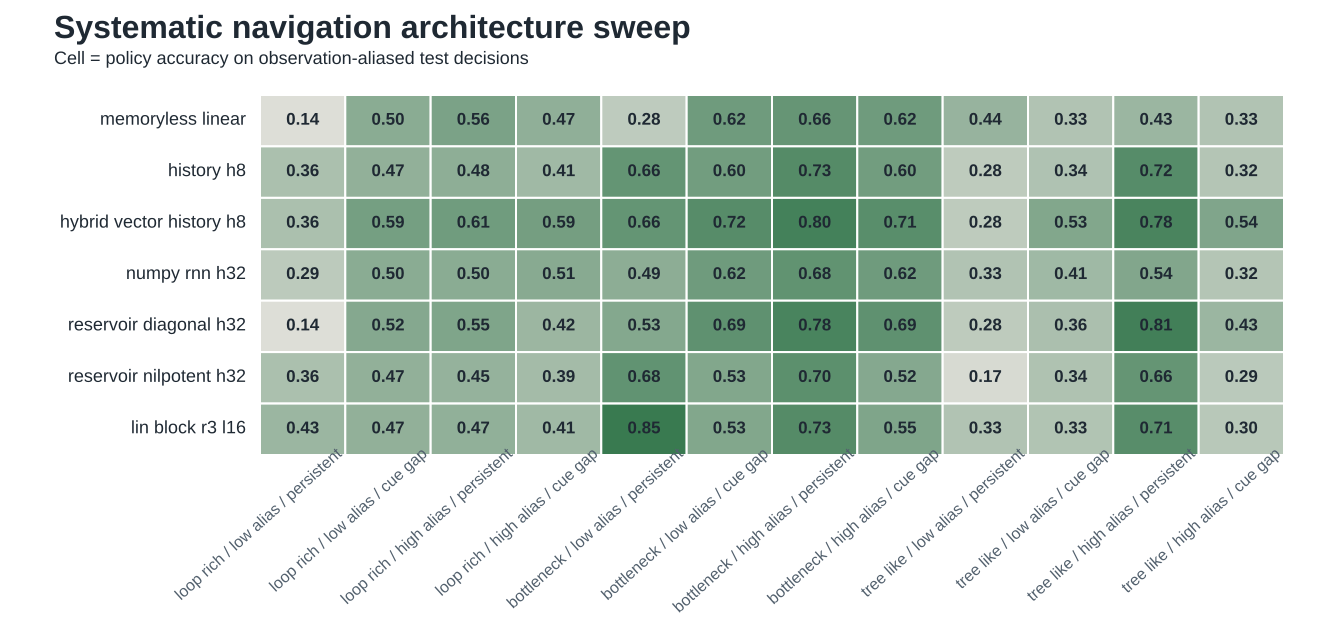

The file beside this chart, header and first rows:
task, topology, aliasing, obs_mode, cue_visibility, temporal_mode, dataset_seed, model, state_dim, n_train, n_test, decision_fraction, action_accuracy, decision_accuracy
room_graph_loop_rich, loop_rich, low, vector, persistent, temporal_full, 3011, memoryless_linear, 8, 74, 31, 0.2258, 0.5161, 0.0
room_graph_loop_rich, loop_rich, low, vector, persistent, temporal_full, 3011, history_h8, 64, 74, 31, 0.2258, 0.5806, 0.2857
room_graph_loop_rich, loop_rich, low, vector, persistent, temporal_full, 3011, hybrid_vector_history_h8, 72, 74, 31, 0.2258, 0.5806, 0.2857
room_graph_loop_rich, loop_rich, low, vector, persistent, temporal_full, 3011, numpy_rnn_h32, 32, 74, 31, 0.2258, 0.5161, 0.2857
room_graph_loop_rich, loop_rich, low, vector, persistent, temporal_full, 3011, reservoir_diagonal_h32, 32, 74, 31, 0.2258, 0.5484, 0.1429
room_graph_loop_rich, loop_rich, low, vector, persistent, temporal_full, 3011, reservoir_nilpotent_h32, 32, 74, 31, 0.2258, 0.6129, 0.2857
room_graph_loop_rich, loop_rich, low, vector, persistent, temporal_full, 3011, lin_block_r3_l16, 144, 74, 31, 0.2258, 0.6129, 0.4286
room_graph_loop_rich, loop_rich, high, sparse_aliased, persistent, temporal_full, 3111, memoryless_linear, 12, 74, 31, 1.0, 0.6129, 0.6129
room_graph_loop_rich, loop_rich, high, sparse_aliased, persistent, temporal_full, 3111, history_h8, 96, 74, 31, 1.0, 0.5484, 0.5484
room_graph_loop_rich, loop_rich, high, sparse_aliased, persistent, temporal_full, 3111, hybrid_vector_history_h8, 104, 74, 31, 1.0, 0.6452, 0.6452
room_graph_loop_rich, loop_rich, high, sparse_aliased, persistent, temporal_full, 3111, numpy_rnn_h32, 32, 74, 31, 1.0, 0.5161, 0.5161
room_graph_loop_rich, loop_rich, high, sparse_aliased, persistent, temporal_full, 3111, reservoir_diagonal_h32, 32, 74, 31, 1.0, 0.6452, 0.6452
room_graph_loop_rich, loop_rich, high, sparse_aliased, persistent, temporal_full, 3111, reservoir_nilpotent_h32, 32, 74, 31, 1.0, 0.3871, 0.3871
room_graph_loop_rich, loop_rich, high, sparse_aliased, persistent, temporal_full, 3111, lin_block_r3_l16, 216, 74, 31, 1.0, 0.5806, 0.5806
room_graph_loop_rich, loop_rich, low, vector, persistent, temporal_full, 3017, memoryless_linear, 8, 74, 31, 0.2258, 0.4839, 0.2857
room_graph_loop_rich, loop_rich, low, vector, persistent, temporal_full, 3017, history_h8, 64, 74, 31, 0.2258, 0.6774, 0.4286
room_graph_loop_rich, loop_rich, low, vector, persistent, temporal_full, 3017, hybrid_vector_history_h8, 72, 74, 31, 0.2258, 0.6774, 0.4286
room_graph_loop_rich, loop_rich, low, vector, persistent, temporal_full, 3017, numpy_rnn_h32, 32, 74, 31, 0.2258, 0.5161, 0.2857
room_graph_loop_rich, loop_rich, low, vector, persistent, temporal_full, 3017, reservoir_diagonal_h32, 32, 74, 31, 0.2258, 0.5806, 0.1429
room_graph_loop_rich, loop_rich, low, vector, persistent, temporal_full, 3017, reservoir_nilpotent_h32, 32, 74, 31, 0.2258, 0.6129, 0.4286
room_graph_loop_rich, loop_rich, low, vector, persistent, temporal_full, 3017, lin_block_r3_l16, 144, 74, 31, 0.2258, 0.6129, 0.4286
room_graph_loop_rich, loop_rich, high, sparse_aliased, persistent, temporal_full, 3117, memoryless_linear, 12, 74, 31, 1.0, 0.5161, 0.5161
room_graph_loop_rich, loop_rich, high, sparse_aliased, persistent, temporal_full, 3117, history_h8, 96, 74, 31, 1.0, 0.4194, 0.4194
room_graph_loop_rich, loop_rich, high, sparse_aliased, persistent, temporal_full, 3117, hybrid_vector_history_h8, 104, 74, 31, 1.0, 0.5806, 0.5806
room_graph_loop_rich, loop_rich, high, sparse_aliased, persistent, temporal_full, 3117, numpy_rnn_h32, 32, 74, 31, 1.0, 0.4839, 0.4839
room_graph_loop_rich, loop_rich, high, sparse_aliased, persistent, temporal_full, 3117, reservoir_diagonal_h32, 32, 74, 31, 1.0, 0.4516, 0.4516
room_graph_loop_rich, loop_rich, high, sparse_aliased, persistent, temporal_full, 3117, reservoir_nilpotent_h32, 32, 74, 31, 1.0, 0.5161, 0.5161
room_graph_loop_rich, loop_rich, high, sparse_aliased, persistent, temporal_full, 3117, lin_block_r3_l16, 216, 74, 31, 1.0, 0.3548, 0.3548
room_graph_loop_rich, loop_rich, low, vector, cue_gap, temporal_cue_then_blank, 4011, memoryless_linear, 8, 74, 31, 0.9677, 0.5161, 0.5
room_graph_loop_rich, loop_rich, low, vector, cue_gap, temporal_cue_then_blank, 4011, history_h8, 64, 74, 31, 0.9677, 0.4516, 0.4333
room_graph_loop_rich, loop_rich, low, vector, cue_gap, temporal_cue_then_blank, 4011, hybrid_vector_history_h8, 72, 74, 31, 0.9677, 0.5806, 0.5667
room_graph_loop_rich, loop_rich, low, vector, cue_gap, temporal_cue_then_blank, 4011, numpy_rnn_h32, 32, 74, 31, 0.9677, 0.5161, 0.5
room_graph_loop_rich, loop_rich, low, vector, cue_gap, temporal_cue_then_blank, 4011, reservoir_diagonal_h32, 32, 74, 31, 0.9677, 0.4839, 0.4667
room_graph_loop_rich, loop_rich, low, vector, cue_gap, temporal_cue_then_blank, 4011, reservoir_nilpotent_h32, 32, 74, 31, 0.9677, 0.4194, 0.4333
room_graph_loop_rich, loop_rich, low, vector, cue_gap, temporal_cue_then_blank, 4011, lin_block_r3_l16, 144, 74, 31, 0.9677, 0.4516, 0.4333
room_graph_loop_rich, loop_rich, high, sparse_aliased, cue_gap, temporal_cue_then_blank, 4111, memoryless_linear, 12, 74, 31, 0.9677, 0.5161, 0.5
room_graph_loop_rich, loop_rich, high, sparse_aliased, cue_gap, temporal_cue_then_blank, 4111, history_h8, 96, 74, 31, 0.9677, 0.4516, 0.4333
room_graph_loop_rich, loop_rich, high, sparse_aliased, cue_gap, temporal_cue_then_blank, 4111, hybrid_vector_history_h8, 104, 74, 31, 0.9677, 0.6452, 0.6333
room_graph_loop_rich, loop_rich, high, sparse_aliased, cue_gap, temporal_cue_then_blank, 4111, numpy_rnn_h32, 32, 74, 31, 0.9677, 0.5161, 0.5
room_graph_loop_rich, loop_rich, high, sparse_aliased, cue_gap, temporal_cue_then_blank, 4111, reservoir_diagonal_h32, 32, 74, 31, 0.9677, 0.4194, 0.4
room_graph_loop_rich, loop_rich, high, sparse_aliased, cue_gap, temporal_cue_then_blank, 4111, reservoir_nilpotent_h32, 32, 74, 31, 0.9677, 0.4194, 0.4
room_graph_loop_rich, loop_rich, high, sparse_aliased, cue_gap, temporal_cue_then_blank, 4111, lin_block_r3_l16, 216, 74, 31, 0.9677, 0.4516, 0.4333
room_graph_loop_rich, loop_rich, low, vector, cue_gap, temporal_cue_then_blank, 4017, memoryless_linear, 8, 74, 31, 0.8387, 0.4839, 0.5
room_graph_loop_rich, loop_rich, low, vector, cue_gap, temporal_cue_then_blank, 4017, history_h8, 64, 74, 31, 0.8387, 0.4839, 0.5
room_graph_loop_rich, loop_rich, low, vector, cue_gap, temporal_cue_then_blank, 4017, hybrid_vector_history_h8, 72, 74, 31, 0.8387, 0.5806, 0.6154
room_graph_loop_rich, loop_rich, low, vector, cue_gap, temporal_cue_then_blank, 4017, numpy_rnn_h32, 32, 74, 31, 0.8387, 0.5161, 0.5
room_graph_loop_rich, loop_rich, low, vector, cue_gap, temporal_cue_then_blank, 4017, reservoir_diagonal_h32, 32, 74, 31, 0.8387, 0.5484, 0.5769
room_graph_loop_rich, loop_rich, low, vector, cue_gap, temporal_cue_then_blank, 4017, reservoir_nilpotent_h32, 32, 74, 31, 0.8387, 0.4516, 0.5
room_graph_loop_rich, loop_rich, low, vector, cue_gap, temporal_cue_then_blank, 4017, lin_block_r3_l16, 144, 74, 31, 0.8387, 0.4839, 0.5
room_graph_loop_rich, loop_rich, high, sparse_aliased, cue_gap, temporal_cue_then_blank, 4117, memoryless_linear, 12, 74, 31, 0.9355, 0.4516, 0.4483
room_graph_loop_rich, loop_rich, high, sparse_aliased, cue_gap, temporal_cue_then_blank, 4117, history_h8, 96, 74, 31, 0.9355, 0.3871, 0.3793
room_graph_loop_rich, loop_rich, high, sparse_aliased, cue_gap, temporal_cue_then_blank, 4117, hybrid_vector_history_h8, 104, 74, 31, 0.9355, 0.5484, 0.5517
room_graph_loop_rich, loop_rich, high, sparse_aliased, cue_gap, temporal_cue_then_blank, 4117, numpy_rnn_h32, 32, 74, 31, 0.9355, 0.5161, 0.5172
room_graph_loop_rich, loop_rich, high, sparse_aliased, cue_gap, temporal_cue_then_blank, 4117, reservoir_diagonal_h32, 32, 74, 31, 0.9355, 0.4516, 0.4483
room_graph_loop_rich, loop_rich, high, sparse_aliased, cue_gap, temporal_cue_then_blank, 4117, reservoir_nilpotent_h32, 32, 74, 31, 0.9355, 0.3871, 0.3793
room_graph_loop_rich, loop_rich, high, sparse_aliased, cue_gap, temporal_cue_then_blank, 4117, lin_block_r3_l16, 216, 74, 31, 0.9355, 0.3871, 0.3793
room_graph_bottleneck, bottleneck, low, vector, persistent, temporal_full, 3011, memoryless_linear, 8, 111, 48, 0.1667, 0.625, 0.25
room_graph_bottleneck, bottleneck, low, vector, persistent, temporal_full, 3011, history_h8, 64, 111, 48, 0.1667, 0.7083, 0.625
room_graph_bottleneck, bottleneck, low, vector, persistent, temporal_full, 3011, hybrid_vector_history_h8, 72, 111, 48, 0.1667, 0.7083, 0.625
room_graph_bottleneck, bottleneck, low, vector, persistent, temporal_full, 3011, numpy_rnn_h32, 32, 111, 48, 0.1667, 0.6667, 0.375
... 108 more rows
